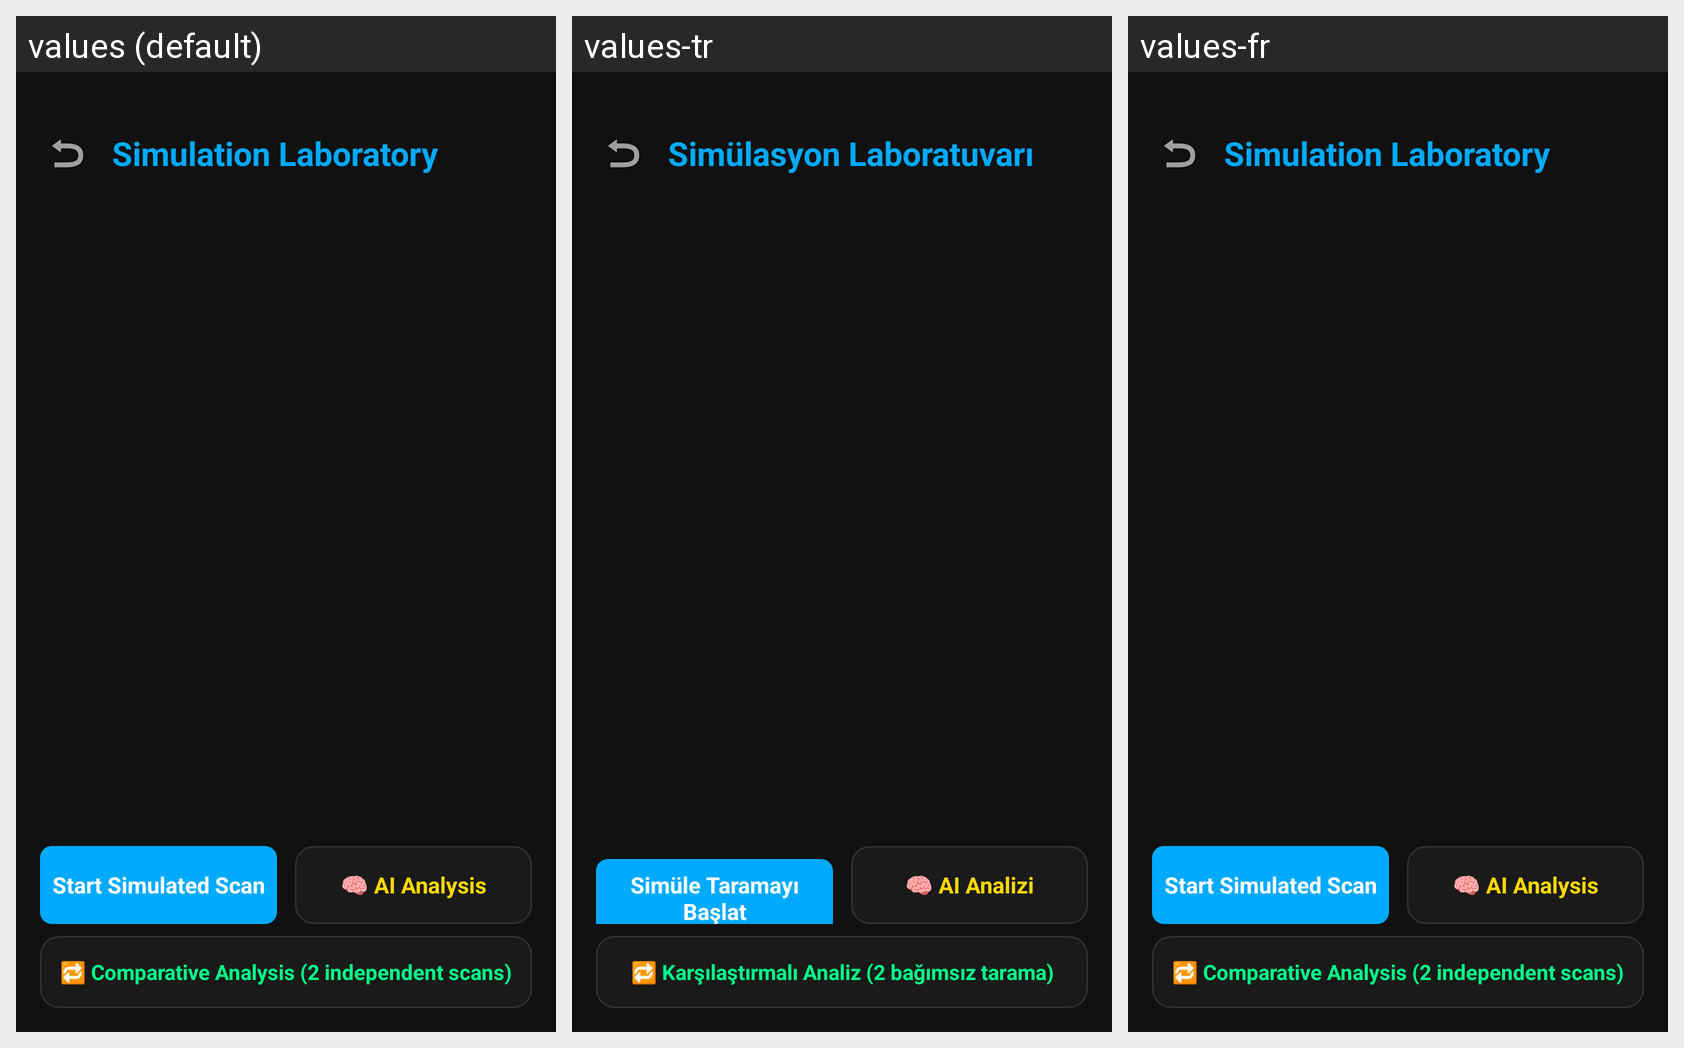

The same Android screen rendered under several of its app's locales, left to right. List the strings drawn on it with the default value and each locale's translation.
Android screen res/layout/activity_sim_lab.xml rendered under 3 locales, left to right: values (default), values-tr, values-fr. Device: Nexus 5 (rendered at 1080×1920; each locale shown at half size, 540×960, under a caption strip naming it); theme Theme.GeoScanner.
Strings drawn on this screen, with the default value and each locale's value (text and hints the layout hard-codes, and strings that could not be matched under every locale, appear in the picture but are not listed):

simlab_title
  values: Simulation Laboratory
  values-tr: Simülasyon Laboratuvarı
  values-fr: Simulation Laboratory  [not translated; the default value is used]

simlab_start
  values: Start Simulated Scan
  values-tr: Simüle Taramayı Başlat
  values-fr: Start Simulated Scan  [not translated; the default value is used]

simlab_analyze
  values: 🧠 AI Analysis
  values-tr: 🧠 AI Analizi
  values-fr: 🧠 AI Analysis  [not translated; the default value is used]

simlab_compare
  values: 🔁 Comparative Analysis (2 independent scans)
  values-tr: 🔁 Karşılaştırmalı Analiz (2 bağımsız tarama)
  values-fr: 🔁 Comparative Analysis (2 independent scans)  [not translated; the default value is used]
